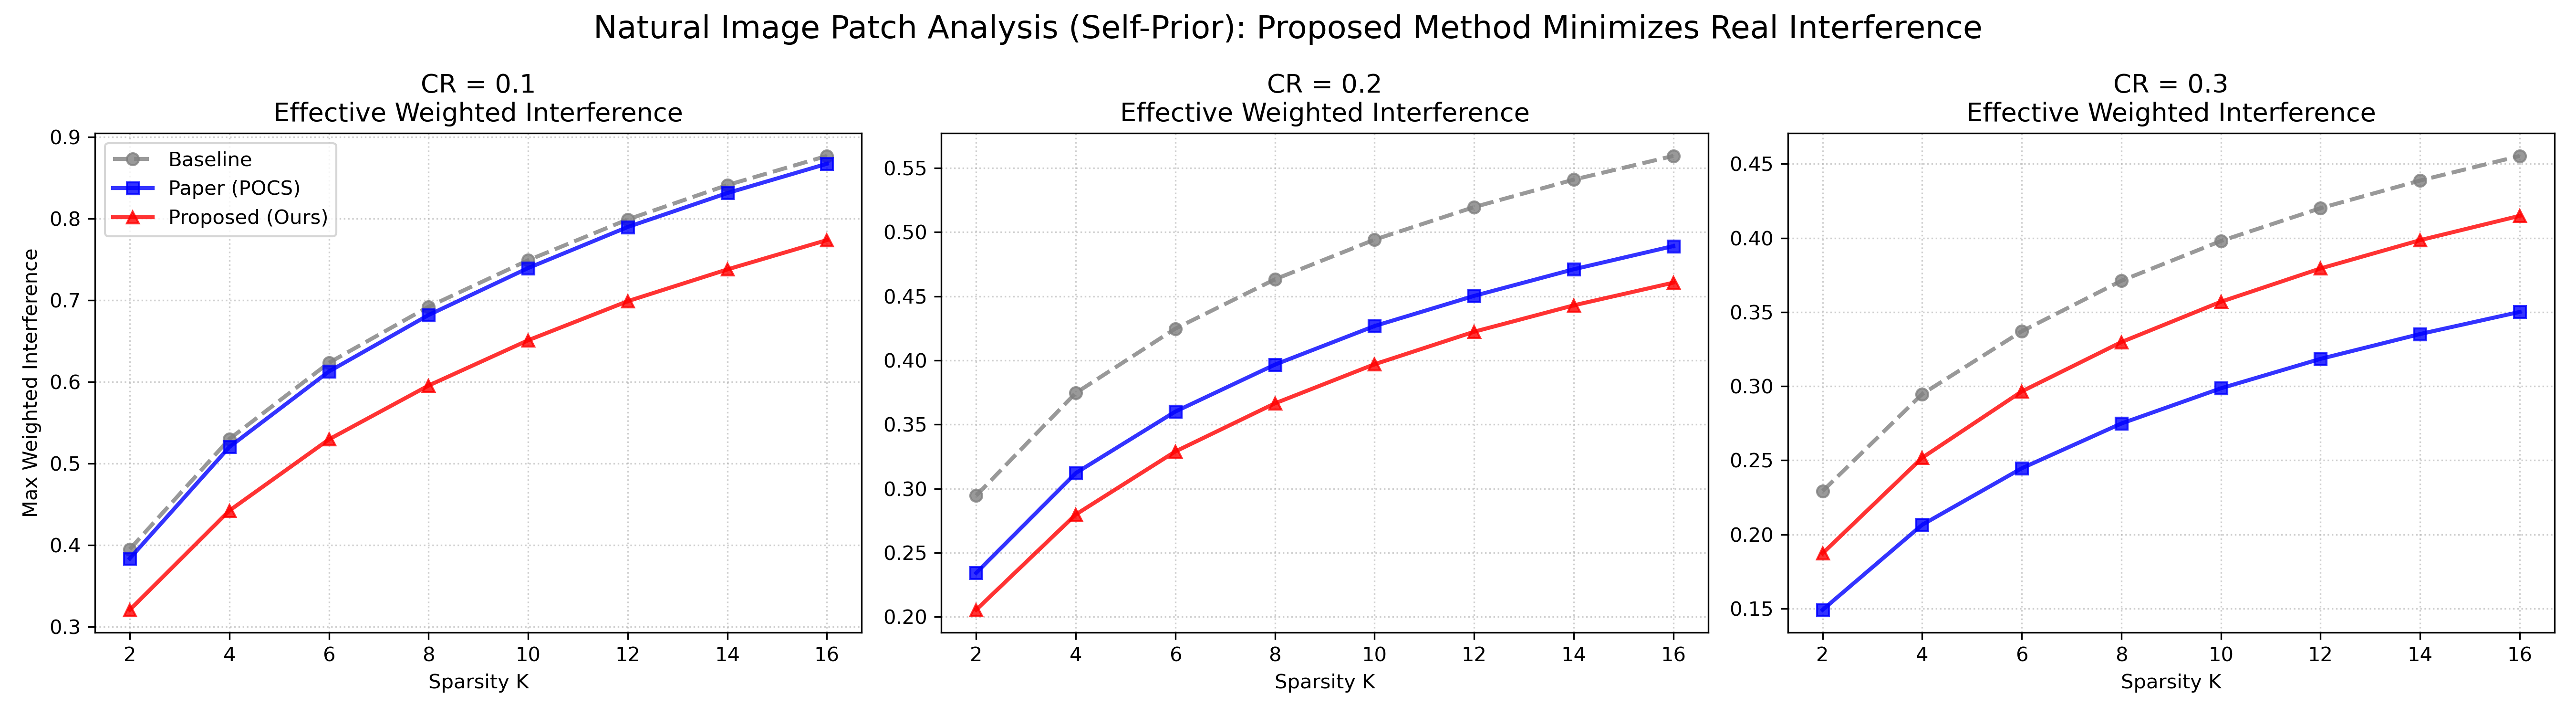

Reproduce this figure in Python.
import numpy as np
import matplotlib.pyplot as plt
from scipy.linalg import pinv
from scipy.fftpack import dctn
import os
import warnings
import random
from skimage.color import rgb2gray
from skimage.util import view_as_blocks

# --- Import your custom library ---
from prior_cs.algorithms.psi_fast import design_pinv_psi_fast

warnings.filterwarnings('ignore')

# ==========================================
# 0. Data & Transform Utilities (Updated)
# ==========================================

def perform_2d_dct_flatten(patches):
    """
    输入: 空间域 patches, shape (num_patches, 8, 8)
    输出: DCT域扁平向量, shape (64, num_patches)
    """
    # 1. 对每个 patch 做 2D DCT
    # axes=(1, 2) 表示在后两个维度（H, W）上做变换
    patches_dct = dctn(patches, axes=(1, 2), norm='ortho')
    
    # 2. 拉平为 (num_patches, 64)
    patches_flat = patches_dct.reshape(patches.shape[0], -1)
    
    # 3. 转置为 (N, L) -> (64, num_patches) 以符合 CS 习惯
    return patches_flat.T

def load_random_image_patch_data(pic_dir='pic', patch_size=8, r_prior=1, r_test=2):
    """
    从 pic/ 文件夹随机读取图像，并构造 Training (Prior) 和 Testing 数据
    设定:
      - Train: 中心点周围 3x3 (r_prior=1)
      - Test: 中心点周围 5x5 (r_test=2), 排除 Train 区域 (或者排除中心点)
      *注: 根据你的描述，测试是更大邻域，这里我们设定测试集为 5x5 区域中除去中心点
    """
    # 1. 读取图像
    if not os.path.exists(pic_dir):
        # Fallback: 生成合成图像 (Zone Plate)
        print(f"[Warning] '{pic_dir}' not found. Using synthetic image.")
        x = np.linspace(-10, 10, 256)
        X, Y = np.meshgrid(x, x)
        R = np.sqrt(X**2 + Y**2)
        img = (np.sin(R) + 1) / 2
    else:
        files = [f for f in os.listdir(pic_dir) if f.lower().endswith(('.png', '.jpg', '.bmp', '.jpeg'))]
        if not files:
            raise FileNotFoundError(f"No images found in {pic_dir}")
        fname = random.choice(files)
        # print(f"  -> Selected image: {fname}")
        img = plt.imread(os.path.join(pic_dir, fname))
        if img.ndim == 3:
            img = rgb2gray(img)
        # 归一化
        img = img.astype(np.float32)
        img /= (img.max() + 1e-12)

    # 2. 裁剪图像以适应 patch_size
    h, w = img.shape
    h_new = (h // patch_size) * patch_size
    w_new = (w // patch_size) * patch_size
    img = img[:h_new, :w_new]

    # 3. 分块 (H_grid, W_grid, 8, 8)
    blocks = view_as_blocks(img, (patch_size, patch_size))
    Ny, Nx, _, _ = blocks.shape

    # 4. 随机选择一个中心点 (确保有足够的边缘做邻域)
    margin = max(r_prior, r_test)
    if Ny <= 2 * margin or Nx <= 2 * margin:
        raise ValueError("Image too small for the requested neighborhood radius.")
    
    cy = random.randint(margin, Ny - margin - 1)
    cx = random.randint(margin, Nx - margin - 1)

    # 5. 提取 Prior 数据 (X_train): r_prior 邻域 (通常 3x3)
    # 你的描述: "先验数据来自中心 patch 的局部邻域"
    train_patches = []
    for dy in range(-r_prior, r_prior + 1):
        for dx in range(-r_prior, r_prior + 1):
            # 包含中心点作为先验的一部分，或者不包含？通常包含能更好捕捉局部特征
            train_patches.append(blocks[cy + dy, cx + dx])
    
    # 6. 提取 Test 数据 (X_test): r_test 邻域 (通常 5x5)
    # 你的描述: "测试 patch 来自更大空间邻域... 中心 patch 不参与测试"
    test_patches = []
    for dy in range(-r_test, r_test + 1):
        for dx in range(-r_test, r_test + 1):
            if dy == 0 and dx == 0: continue # 排除中心点，避免“作弊”
            # 也可以排除掉 X_train 已经用过的点，看具体设定。
            # 这里按照通常设定：测试集是更大的范围，除去中心信号本身。
            test_patches.append(blocks[cy + dy, cx + dx])

    X_train_spatial = np.array(train_patches) # (L_train, 8, 8)
    X_test_spatial = np.array(test_patches)   # (L_test, 8, 8)

    # 7. 转到 DCT 域并拉平
    X_train = perform_2d_dct_flatten(X_train_spatial)
    X_test = perform_2d_dct_flatten(X_test_spatial)

    return X_train, X_test

# ==========================================
# 1. POCS Algorithm (Paper Method)
# ==========================================

def compute_mu_bound(M, N):
    if M >= N: return 0
    return np.sqrt((N - M) / (M * (N - 1)))

def get_psi_paper_pocs(Phi, max_iter=50, tol=1e-6):
    M, N = Phi.shape
    mu = compute_mu_bound(M, N)
    Phi_pinv = pinv(Phi)
    P_G = Phi_pinv @ Phi
    G = Phi.T @ Phi

    for _ in range(max_iter):
        G_prev = G.copy()
        H = G.copy()
        np.fill_diagonal(H, 1.0)
        mask = ~np.eye(N, dtype=bool)
        H[mask] = np.clip(H[mask], -mu, mu)
        G = H @ P_G
        if np.linalg.norm(G - G_prev, 'fro') < tol: break

    Psi_T = H @ Phi_pinv
    Psi = Psi_T.T
    Psi = Psi / (np.linalg.norm(Psi, axis=0, keepdims=True) + 1e-10)
    return Psi

# ==========================================
# 2. Main Experiment
# ==========================================

def run_experiment():
    # --- Settings ---
    # N=64 (8x8 patch), K 不宜过大
    NUM_TRIALS = 50           
    CR_list = [0.1, 0.2, 0.3] 
    K_values = np.arange(2, 17, 2) # K: 2, 4, ..., 16
    
    # 确保 pic 文件夹存在，否则无法运行
    if not os.path.exists('pic'):
        os.makedirs('pic')
        print("[Info] Created 'pic/' folder. Please put some images in it.")
        # 创建一个简单的 dummy 图片以防报错
        dummy = np.random.rand(128, 128)
        plt.imsave('pic/dummy_noise.png', dummy, cmap='gray')

    final_results = {}

    for CR in CR_list:
        N = 64 # 8x8 patches fixed
        M = int(N * CR)
        if M < 1: M = 1 # 防止 M=0
        
        print(f"\n=== Processing CR: {CR} (M={M}, N={N}) ===")
        
        res_weighted = np.zeros((NUM_TRIALS, 3, len(K_values)))

        for t in range(NUM_TRIALS):
            # [关键] 每次 Trial 重新随机读取一张图片的一个 patch 区域
            # 这模拟了 Image-Adaptive / Self-Prior 的过程
            try:
                X_train, X_test = load_random_image_patch_data(pic_dir='pic')
            except Exception as e:
                print(f"Data loading error: {e}")
                continue

            # 1. Measurement Matrix
            Phi = np.random.randn(M, N)
            Phi = Phi / np.linalg.norm(Phi, axis=0, keepdims=True)

            # 2. Design Sensing Matrices
            # (A) Baseline
            Psi_base = Phi.copy()
            
            # (B) Paper (POCS) - Data Blind
            Psi_paper = get_psi_paper_pocs(Phi, max_iter=30)
            
            # (C) Proposed - Data Driven (利用 3x3 邻域先验)
            # 注意: X_train 只有 9 个样本，协方差矩阵秩不足
            # design_pinv_psi_fast 内部必须有正则化 (lambda * I)
            # 此处我们假设你的库函数处理好了，或者它就是 (Phi R Phi^T + lam I)^-1 Phi R
            Psi_prop = design_pinv_psi_fast(Phi, X_train) 
            Psi_prop = Psi_prop / (np.linalg.norm(Psi_prop, axis=0, keepdims=True) + 1e-10)

            # 3. Abs Gram Matrices
            AbsG_base = np.abs(Psi_base.T @ Phi)
            AbsG_paper = np.abs(Psi_paper.T @ Phi)
            AbsG_prop = np.abs(Psi_prop.T @ Phi)

            # 4. Evaluation Loop on X_test (5x5 neighborhood excluding center)
            # X_test shape: (64, 24)
            
            for k_idx, K in enumerate(K_values):
                w_vals = np.zeros((3, X_test.shape[1]))

                for i in range(X_test.shape[1]):
                    x_raw = X_test[:, i]
                    x = x_raw.copy()
                    
                    # --- [关键步骤 1] 去除 DC 分量 ---
                    # 2D DCT 后，DC 分量是第 0 个元素
                    x[0] = 0 
                    
                    if np.all(x == 0): continue
                    
                    # --- [关键步骤 2] 获取真实的大系数 (Real Coefficients) ---
                    idx_sorted = np.argsort(np.abs(x))
                    Gamma = idx_sorted[-K:] # Support
                    
                    # 取出真实的系数幅值
                    x_gamma = np.abs(x[Gamma])
                    
                    # Non-support
                    mask = np.ones(N, dtype=bool)
                    mask[Gamma] = False
                    Gamma_c = np.where(mask)[0]
                    
                    # --- [关键步骤 3] 计算加权最大干扰 ---
                    # Metric: max_{i not in Gamma} sum_{j in Gamma} |G_ij| * |x_j|
                    
                    # Base
                    interf_vec_base = AbsG_base[Gamma_c][:, Gamma] @ x_gamma
                    w_vals[0, i] = np.max(interf_vec_base)
                    
                    # Paper
                    interf_vec_paper = AbsG_paper[Gamma_c][:, Gamma] @ x_gamma
                    w_vals[1, i] = np.max(interf_vec_paper)
                    
                    # Proposed
                    interf_vec_prop = AbsG_prop[Gamma_c][:, Gamma] @ x_gamma
                    w_vals[2, i] = np.max(interf_vec_prop)

                # 对当前 Trial 的所有测试 patch 取平均
                res_weighted[t, :, k_idx] = np.mean(w_vals, axis=1)
        
        # 对所有 Trial 取平均
        final_results[CR] = np.mean(res_weighted, axis=0)

    # --- Plotting ---
    fig, axes = plt.subplots(1, 3, figsize=(18, 5))
    
    styles = [
        {'c': 'gray', 'ls': '--', 'm': 'o', 'lbl': 'Baseline'},
        {'c': 'blue', 'ls': '-', 'm': 's', 'lbl': 'Paper (POCS)'},
        {'c': 'red', 'ls': '-', 'm': '^', 'lbl': 'Proposed (Ours)'}
    ]

    for idx, CR in enumerate(CR_list):
        ax = axes[idx]
        res = final_results[CR]
        
        for m_id in range(3):
            ax.plot(K_values, res[m_id], 
                    color=styles[m_id]['c'], linestyle=styles[m_id]['ls'], 
                    marker=styles[m_id]['m'], label=styles[m_id]['lbl'], 
                    linewidth=2, alpha=0.8)
        
        ax.set_title(f'CR = {CR}\nEffective Weighted Interference', fontsize=13)
        ax.set_xlabel('Sparsity K')
        ax.grid(True, linestyle=':', alpha=0.6)
        
        if idx == 0: 
            ax.set_ylabel(r'Max Weighted Interference')
            ax.legend(fontsize=10)

    plt.suptitle('Natural Image Patch Analysis (Self-Prior): Proposed Method Minimizes Real Interference', fontsize=16)
    plt.tight_layout()
    
    save_file = "weighted_interference_natural_patches.png"
    plt.savefig(save_file, dpi=300)
    plt.show()

    print(f"[Done] Saved to {save_file}")
    print("Interpretation: In this self-prior setting, Proposed method adapts to the local")
    print("frequency structures (edges/textures) of the image patch, significantly reducing")
    print("interference where the signal energy is actually concentrated.")

if __name__ == "__main__":
    run_experiment()
